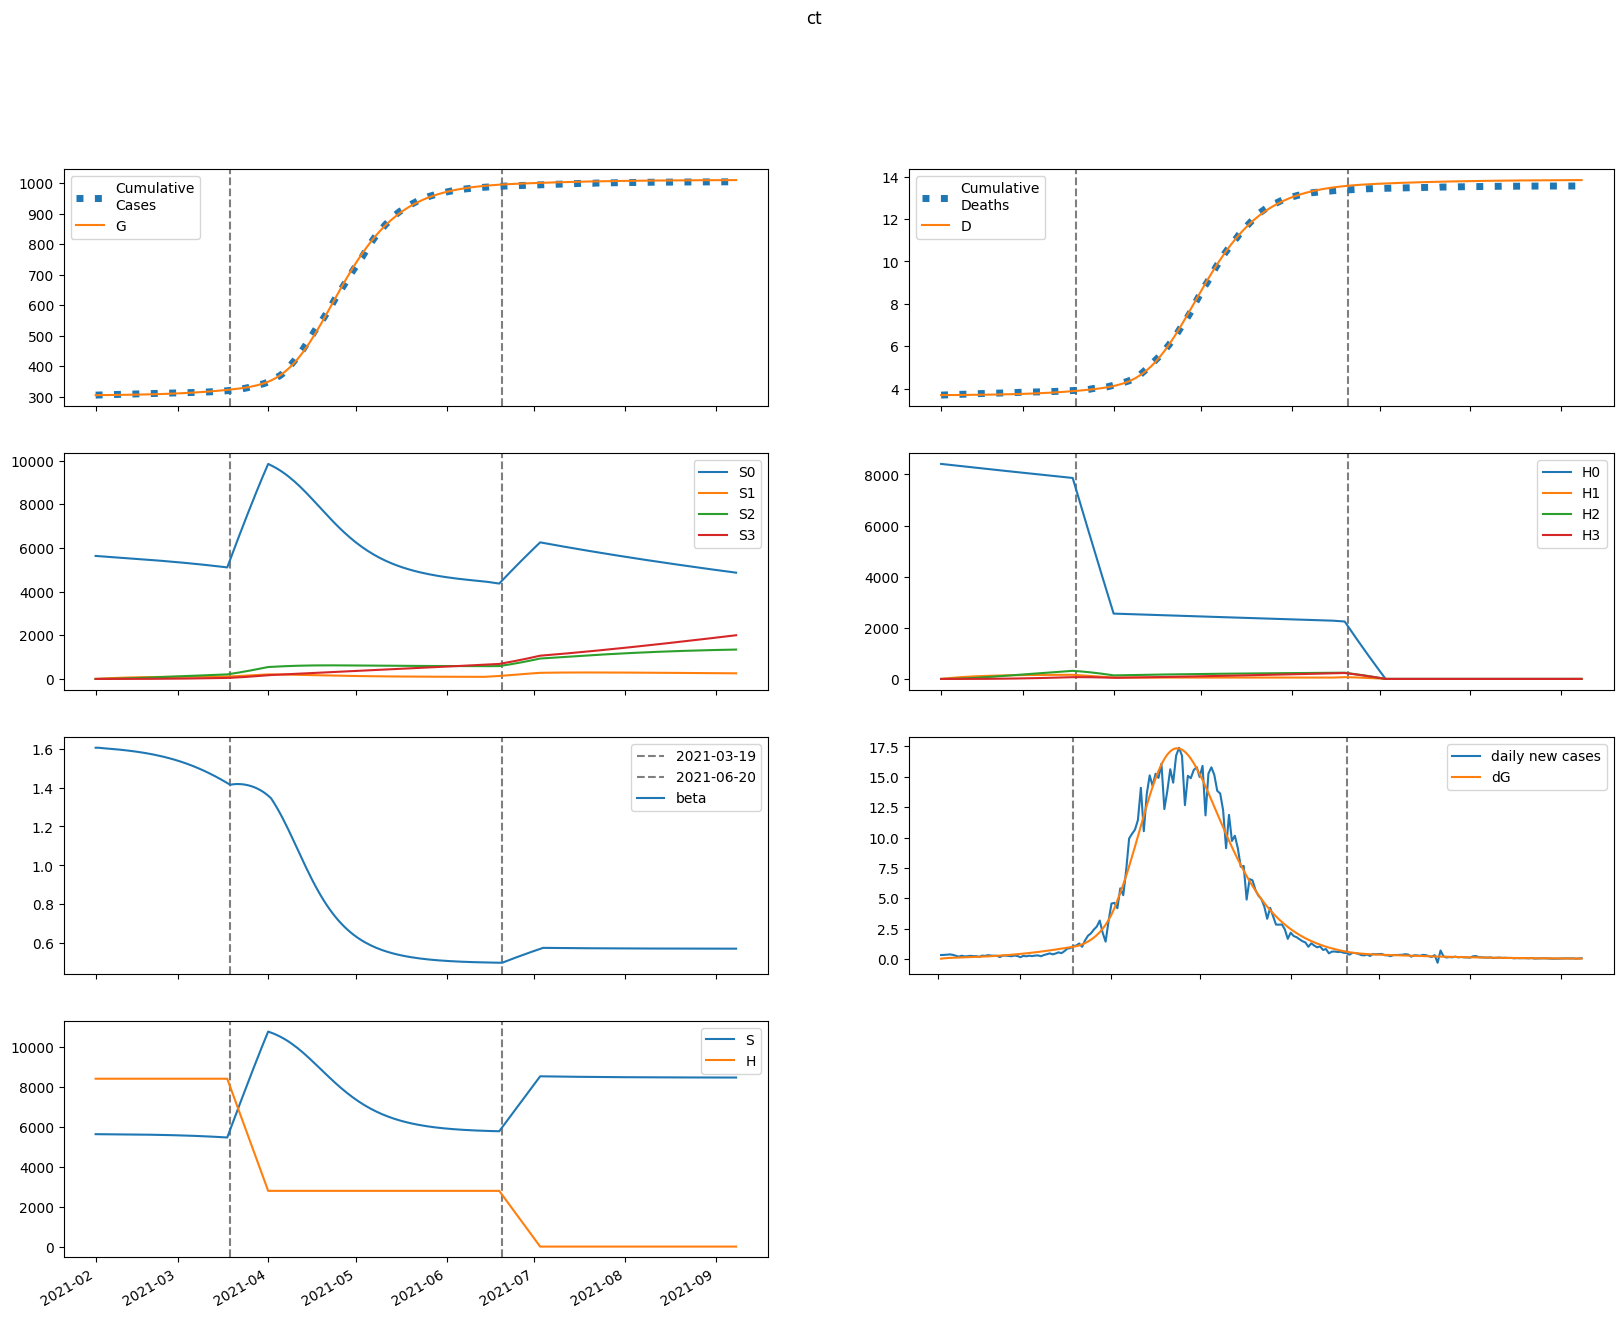

Values plotted in this chart, from the file beside it:
series, 2021-02-01, 2021-02-02, 2021-02-03, 2021-02-04, 2021-02-05, 2021-02-06, 2021-02-07, 2021-02-08, 2021-02-09, 2021-02-10, 2021-02-11, 2021-02-12, 2021-02-13, 2021-02-14, 2021-02-15, 2021-02-16, 2021-02-17, 2021-02-18, 2021-02-19, 2021-02-20, 2021-02-21, 2021-02-22, 2021-02-23
S, 5632589, 5631346, 5630315, 5629352, 5628388, 5627389, 5626336, 5625218, 5624028, 5622760, 5621408, 5619966, 5618429, 5616791, 5615046, 5613189, 5611211, 5609108, 5606870, 5604492, 5601966, 5599284, 5596438
E, 559.7, 1661, 2272, 2661, 2953, 3207, 3450, 3696, 3953, 4223, 4509, 4812, 5134, 5475, 5837, 6221, 6627, 7057, 7512, 7993, 8501, 9036, 9600
I, 444.1, 339.3, 298.5, 288.6, 293.9, 307, 324.6, 345.1, 367.8, 392.4, 418.8, 447.1, 477.2, 509.3, 543.4, 579.7, 618.2, 659, 702.3, 748.2, 796.7, 848.1, 902.3
A, 3067, 2577, 2428, 2444, 2543, 2686, 2856, 3046, 3252, 3474, 3711, 3964, 4233, 4519, 4823, 5146, 5490, 5854, 6240, 6650, 7084, 7542, 8028
IH, 0.0, 56.03, 69.96, 71.58, 71.11, 71.55, 73.41, 76.54, 80.64, 85.49, 90.94, 96.93, 103.4, 110.3, 117.7, 125.6, 134, 143, 152.4, 162.5, 173.2, 184.5, 196.4
IN, 66.72, 123.8, 156.9, 179.1, 196.6, 212.4, 227.8, 243.7, 260.3, 278, 296.8, 316.9, 338.3, 361.2, 385.5, 411.5, 439.2, 468.6, 500, 533.3, 568.7, 606.3, 646.2
D, 3701, 3701, 3702, 3703, 3704, 3705, 3707, 3708, 3709, 3710, 3712, 3713, 3715, 3716, 3718, 3720, 3722, 3724, 3727, 3729, 3732, 3735, 3738
R, 0.0, 622.9, 1184, 1727, 2277, 2850, 3453, 4094, 4776, 5504, 6281, 7112, 7998, 8945, 9956, 11034, 12186, 13413, 14723, 16119, 17607, 19191, 20879
G, 305367, 305385, 305438, 305511, 305596, 305690, 305792, 305902, 306021, 306147, 306282, 306426, 306579, 306743, 306918, 307105, 307303, 307515, 307741, 307981, 308236, 308507, 308796
H, 8410680, 8410680, 8410680, 8410680, 8410680, 8410680, 8410680, 8410680, 8410680, 8410680, 8410680, 8410680, 8410680, 8410680, 8410680, 8410680, 8410680, 8410680, 8410680, 8410680, 8410680, 8410680, 8410680
S0, 5632589, 5622899, 5613437, 5604058, 5594694, 5585309, 5575887, 5566416, 5556889, 5547301, 5537645, 5527916, 5518110, 5508221, 5498243, 5488170, 5477997, 5467716, 5457322, 5446808, 5436166, 5425389, 5414470
E0, 559.7, 1661, 2271, 2657, 2946, 3196, 3435, 3676, 3927, 4190, 4469, 4765, 5078, 5410, 5762, 6135, 6530, 6947, 7389, 7855, 8347, 8865, 9412
I0, 444.1, 339.3, 298.5, 288.6, 293.7, 306.6, 324, 344.1, 366.4, 390.6, 416.5, 444.1, 473.6, 504.9, 538.2, 573.5, 610.9, 650.7, 692.8, 737.3, 784.4, 834.2, 886.9
A0, 3067, 2577, 2428, 2444, 2541, 2683, 2852, 3039, 3242, 3460, 3693, 3940, 4204, 4483, 4780, 5096, 5430, 5785, 6161, 6559, 6980, 7426, 7897
IH0, 0.0, 56.03, 69.96, 71.58, 71.11, 71.52, 73.36, 76.43, 80.47, 85.24, 90.6, 96.46, 102.8, 109.6, 116.8, 124.5, 132.7, 141.4, 150.6, 160.4, 170.8, 181.8, 193.4
IN0, 66.72, 123.8, 156.9, 179.1, 196.6, 212.3, 227.7, 243.5, 260.1, 277.6, 296.2, 316, 337.1, 359.6, 383.5, 409, 436.1, 464.9, 495.5, 528.1, 562.6, 599.2, 638
D0, 3701, 3701, 3702, 3703, 3704, 3705, 3707, 3708, 3709, 3710, 3712, 3713, 3715, 3716, 3718, 3720, 3722, 3724, 3726, 3729, 3732, 3734, 3737
R0, 0.0, 622.9, 1184, 1727, 2277, 2849, 3452, 4092, 4773, 5499, 6273, 7100, 7981, 8922, 9924, 10994, 12134, 13349, 14643, 16022, 17489, 19051, 20713
G0, 305367, 305385, 305438, 305510, 305595, 305689, 305792, 305901, 306019, 306144, 306278, 306421, 306573, 306735, 306908, 307092, 307288, 307496, 307718, 307954, 308205, 308472, 308755
H0, 8410680, 8398064, 8385467, 8372889, 8360330, 8347789, 8335268, 8322765, 8310280, 8297815, 8285368, 8272940, 8260531, 8248140, 8235768, 8223414, 8211079, 8198762, 8186464, 8174185, 8161923, 8149680, 8137456
S1, 0.0, 8447, 16275, 23529, 30249, 36474, 42239, 47576, 52516, 57087, 61316, 65226, 68840, 72179, 75262, 78108, 80732, 83151, 85379, 87429, 89314, 91044, 92632
E1, 0.0, 0.0, 1.546, 3.939, 6.974, 10.59, 14.74, 19.42, 24.59, 30.24, 36.37, 42.95, 50, 57.51, 65.5, 73.98, 82.97, 92.47, 102.5, 113.1, 124.3, 136, 148.4
I1, 0.0, 0.0, 0.0, 0.0494, 0.1616, 0.3397, 0.5839, 0.8934, 1.267, 1.702, 2.198, 2.752, 3.363, 4.031, 4.754, 5.532, 6.367, 7.257, 8.205, 9.212, 10.28, 11.41, 12.6
A1, 0.0, 0.0, 0.0, 0.3411, 1.142, 2.452, 4.297, 6.69, 9.636, 13.13, 17.18, 21.77, 26.89, 32.54, 38.72, 45.43, 52.67, 60.44, 68.75, 77.62, 87.05, 97.06, 107.7
IH1, 0.0, 0.0, 0.0, 0.0, 0.006232, 0.0234, 0.0542, 0.09994, 0.1612, 0.2379, 0.3301, 0.4373, 0.5592, 0.6954, 0.8456, 1.01, 1.187, 1.379, 1.584, 1.803, 2.036, 2.284, 2.546
IN1, 0.0, 0.0, 0.0, 0.0, 0.00742, 0.03062, 0.07723, 0.1538, 0.2658, 0.4177, 0.6131, 0.8548, 1.145, 1.485, 1.876, 2.319, 2.816, 3.365, 3.97, 4.629, 5.345, 6.117, 6.948
D1, 0.0, 0.0, 0.0, 0.0, 0.0, 0.0001011, 0.0004807, 0.00136, 0.002981, 0.005595, 0.009455, 0.01481, 0.0219, 0.03097, 0.04225, 0.05597, 0.07234, 0.0916, 0.114, 0.1397, 0.1689, 0.2019, 0.239
R1, 0.0, 0.0, 0.0, 0.0, 0.06821, 0.3007, 0.8071, 1.704, 3.114, 5.159, 7.964, 11.65, 16.35, 22.17, 29.23, 37.67, 47.59, 59.12, 72.38, 87.49, 104.6, 123.8, 145.2
G1, 0.0, 0.0, 0.0, 0.0494, 0.1752, 0.398, 0.7361, 1.207, 1.827, 2.613, 3.579, 4.74, 6.112, 7.709, 9.547, 11.64, 14, 16.65, 19.61, 22.88, 26.49, 30.46, 34.81
H1, 0.0, 12616, 24312, 35154, 45202, 54514, 63142, 71134, 78538, 85393, 91740, 97615, 103052, 108082, 112734, 117036, 121011, 124684, 128076, 131207, 134097, 136761, 139217
S2, 0.0, 0.0, 603.2, 1758, 3418, 5537, 8076, 10995, 14261, 17841, 21703, 25822, 30170, 34723, 39460, 44360, 49403, 54573, 59853, 65227, 70683, 76206, 81785
E2, 0.0, 0.0, 0.0, 0.03611, 0.1324, 0.3114, 0.5956, 1.007, 1.568, 2.3, 3.224, 4.363, 5.741, 7.38, 9.308, 11.55, 14.13, 17.09, 20.44, 24.23, 28.49, 33.25, 38.54
I2, 0.0, 0.0, 0.0, 0.0, 0.001153, 0.005063, 0.01361, 0.02888, 0.05307, 0.08849, 0.1375, 0.2025, 0.2859, 0.3902, 0.5181, 0.6722, 0.8554, 1.07, 1.32, 1.608, 1.938, 2.312, 2.735
A2, 0.0, 0.0, 0.0, 0.0, 0.007966, 0.03558, 0.09716, 0.2091, 0.3895, 0.6575, 1.033, 1.538, 2.193, 3.021, 4.045, 5.289, 6.779, 8.541, 10.6, 12.99, 15.74, 18.88, 22.44
IH2, 0.0, 0.0, 0.0, 0.0, 0.0, 0.0001455, 0.0007093, 0.002061, 0.004642, 0.008945, 0.0155, 0.02486, 0.03759, 0.05429, 0.07555, 0.102, 0.1343, 0.173, 0.2189, 0.2727, 0.3351, 0.4069, 0.489
IN2, 0.0, 0.0, 0.0, 0.0, 0.0, 0.0001733, 0.0009089, 0.002822, 0.006753, 0.01375, 0.02506, 0.04209, 0.06643, 0.09979, 0.144, 0.201, 0.273, 0.3621, 0.4706, 0.601, 0.7559, 0.9378, 1.15
D2, 0.0, 0.0, 0.0, 0.0, 0.0, 0.0, 2.360285510999811e-06, 1.386574593748287e-05, 4.729617279100022e-05, 0.0001226, 0.0002677, 0.0005191, 0.0009223, 0.001532, 0.002413, 0.003638, 0.005292, 0.00747, 0.01028, 0.01383, 0.01825, 0.02368, 0.03029
R2, 0.0, 0.0, 0.0, 0.0, 0.0, 0.001593, 0.008804, 0.02872, 0.07196, 0.1531, 0.291, 0.509, 0.835, 1.302, 1.947, 2.814, 3.952, 5.414, 7.26, 9.557, 12.38, 15.8, 19.91
G2, 0.0, 0.0, 0.0, 0.0, 0.001153, 0.005382, 0.01533, 0.03436, 0.06653, 0.1166, 0.1901, 0.293, 0.4324, 0.6158, 0.8515, 1.149, 1.518, 1.969, 2.515, 3.168, 3.942, 4.852, 5.914
H2, 0.0, 0.0, 901.1, 2627, 5107, 8275, 12070, 16436, 21322, 26678, 32460, 38626, 45139, 51962, 59064, 66413, 73982, 81745, 89678, 97759, 105967, 114284, 122692
S3, 0.0, 0.0, 0.0, 7.181, 28.11, 68.79, 134.7, 230.8, 361.7, 531.5, 743.8, 1002, 1309, 1668, 2082, 2551, 3079, 3667, 4316, 5028, 5804, 6645, 7551
E3, 0.0, 0.0, 0.0, 0.0, 0.000246, 0.001182, 0.00346, 0.007943, 0.01572, 0.02809, 0.04661, 0.0731, 0.1096, 0.1586, 0.2226, 0.3048, 0.4086, 0.5377, 0.6964, 0.8895, 1.122, 1.399, 1.728
I3, 0.0, 0.0, 0.0, 0.0, 0.0, 7.856773374234034e-06, 4.345704255284113e-05, 0.000142, 0.0003565, 0.0007599, 0.001447, 0.002536, 0.00417, 0.006519, 0.009782, 0.01419, 0.02, 0.02753, 0.0371, 0.04909, 0.06393, 0.0821, 0.1041
A3, 0.0, 0.0, 0.0, 0.0, 0.0, 5.425901780649689e-05, 0.0003043, 0.001007, 0.002558, 0.005513, 0.01061, 0.01877, 0.03114, 0.0491, 0.07426, 0.1085, 0.1541, 0.2134, 0.2893, 0.3851, 0.5043, 0.651, 0.8295
IH3, 0.0, 0.0, 0.0, 0.0, 0.0, 0.0, 9.911793143500936e-07, 5.962873721458176e-06, 2.0801569755468207e-05, 5.505454996532479e-05, 0.0001226, 0.000242, 0.0004373, 0.0007381, 0.00118, 0.001806, 0.002666, 0.003816, 0.005323, 0.00726, 0.009712, 0.01277, 0.01655
IN3, 0.0, 0.0, 0.0, 0.0, 0.0, 0.0, 1.1802536055270992e-06, 7.53803475853249e-06, 2.7777312768212383e-05, 7.731599090195646e-05, 0.0001803, 0.0003717, 0.000699, 0.001225, 0.002027, 0.003204, 0.004873, 0.007175, 0.01027, 0.01436, 0.01966, 0.02643, 0.03495
D3, 0.0, 0.0, 0.0, 0.0, 0.0, 0.0, 0.0, 1.607722708859909e-08, 1.1279683526906413e-07, 4.502045635339346e-07, 1.3432059501029421e-06, 3.331187357038335e-06, 7.256198980601234e-06, 1.4348673474410409e-05, 2.632027862383874e-05, 4.546398629178928e-05, 7.476176002889729e-05, 0.000118, 0.0001799, 0.0002662, 0.000384, 0.0005415, 0.0007487
R3, 0.0, 0.0, 0.0, 0.0, 0.0, 0.0, 1.0848579522211776e-05, 7.234798084503017e-05, 0.0002777, 0.0008035, 0.001944, 0.004152, 0.00808, 0.01463, 0.02499, 0.04072, 0.06378, 0.09661, 0.1422, 0.2042, 0.2869, 0.3954, 0.5358
G3, 0.0, 0.0, 0.0, 0.0, 0.0, 7.856773374234034e-06, 4.562847547271832e-05, 0.0001562, 0.0004099, 0.0009119, 0.001809, 0.003298, 0.005633, 0.009135, 0.0142, 0.02131, 0.03105, 0.0441, 0.06127, 0.08352, 0.1119, 0.1478, 0.1925
H3, 0.0, 0.0, 0.0, 10.73, 42, 102.8, 201.3, 345, 540.7, 794.5, 1112, 1499, 1958, 2496, 3114, 3817, 4608, 5489, 6462, 7530, 8693, 9955, 11315
beta, 1.605, 1.605, 1.603, 1.602, 1.601, 1.6, 1.598, 1.597, 1.596, 1.594, 1.592, 1.591, 1.589, 1.587, 1.585, 1.583, 1.58, 1.578, 1.575, 1.572, 1.569, 1.566, 1.563
